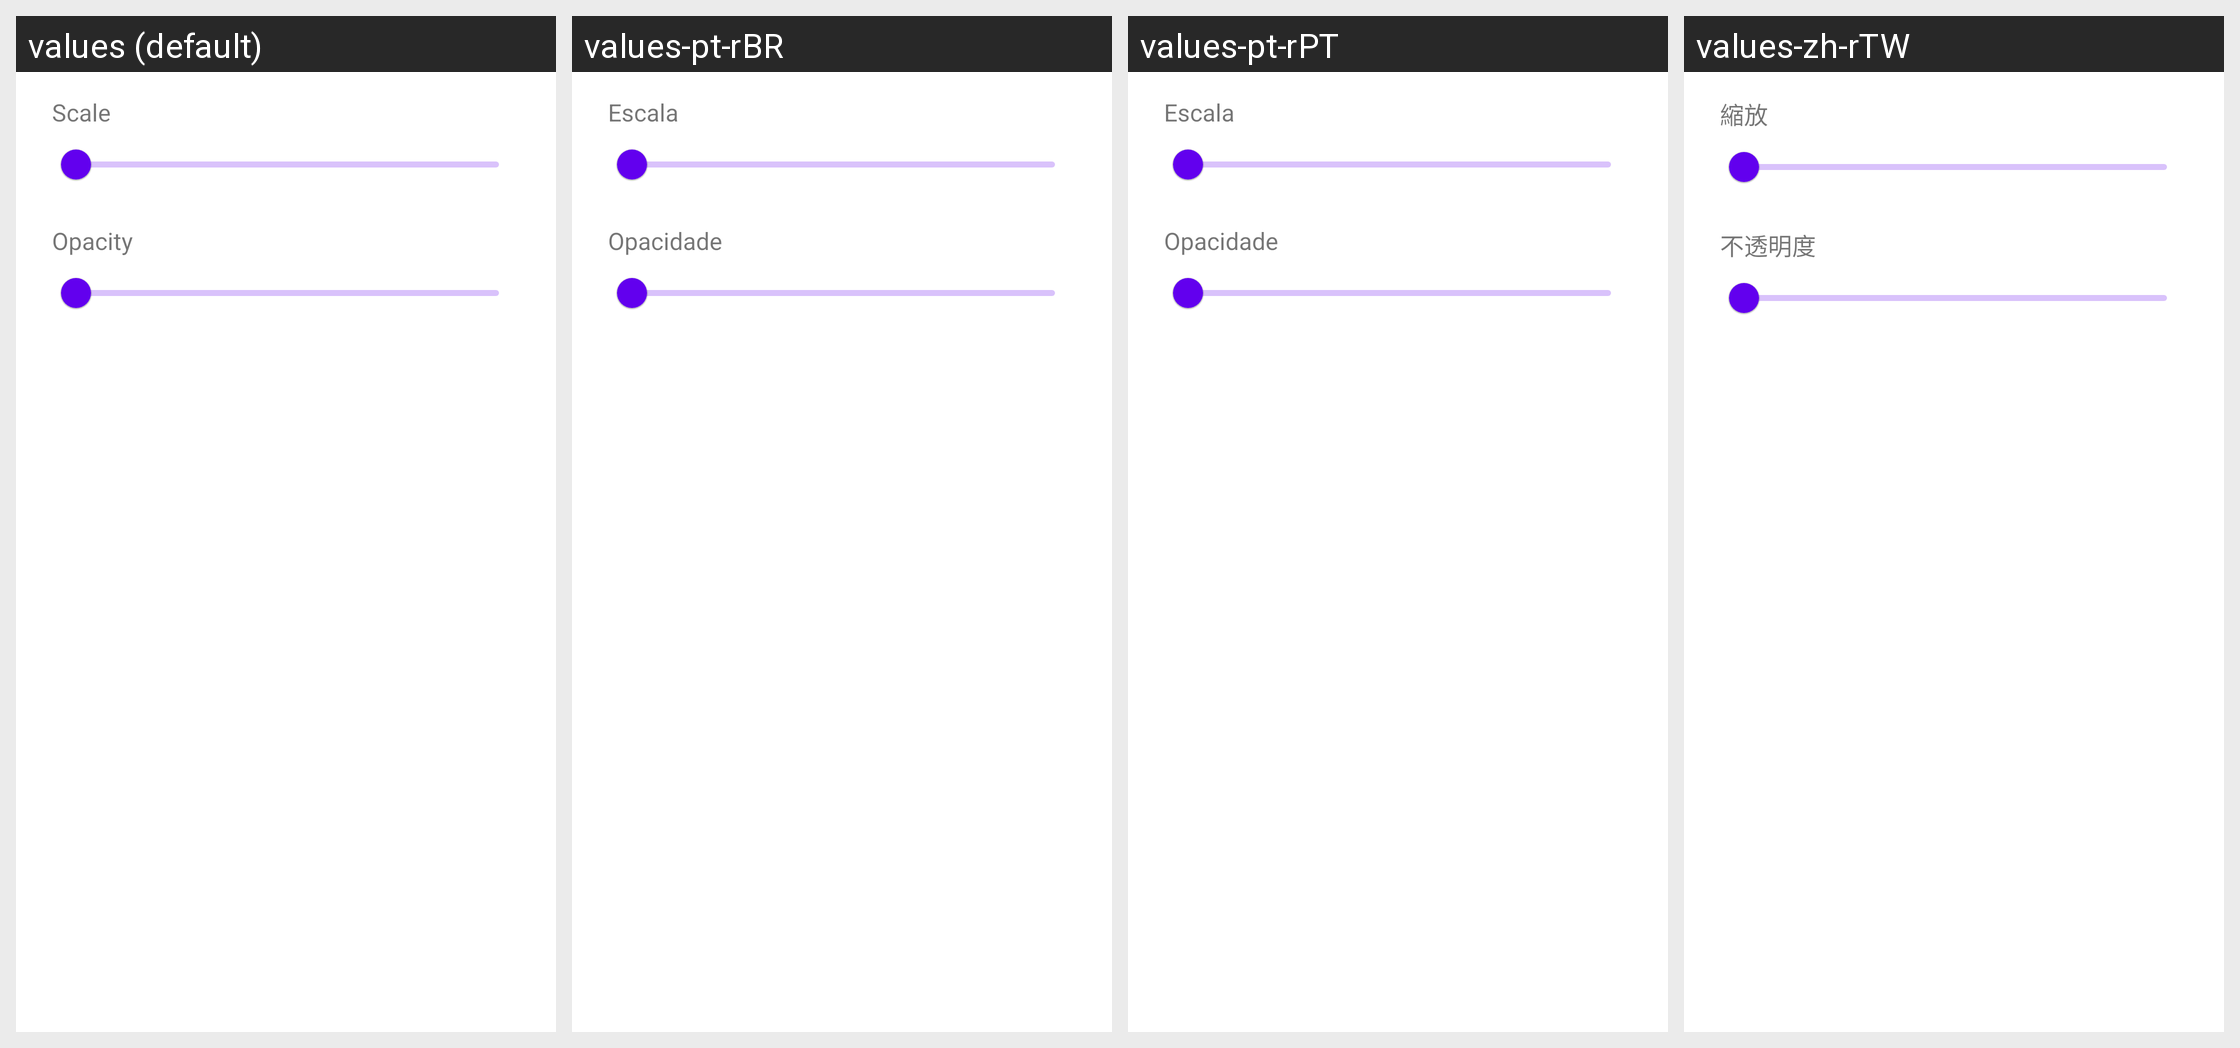

Translations of the strings shown on this Android screen, per locale in the grid:
Android screen res/layout/dialog_overlay_adjust.xml rendered under 4 locales, left to right: values (default), values-pt-rBR, values-pt-rPT, values-zh-rTW. Device: Nexus 5 (rendered at 1080×1920; each locale shown at half size, 540×960, under a caption strip naming it); theme Theme.MaterialComponents.DayNight.NoActionBar.
Other locales in the repository, not shown: values-ar, values-ckb, values-cs, values-de, values-es, values-fa, values-fr, values-he, values-hu, values-id, values-it, values-ja, values-ko, values-nb, values-pl, values-ru, values-uk, values-vi, values-zh-rCN.
Strings drawn on this screen, with the default value and each locale's value (text and hints the layout hard-codes, and strings that could not be matched under every locale, appear in the picture but are not listed):

emulation_control_scale
  values: Scale
  values-pt-rBR: Escala
  values-pt-rPT: Escala
  values-zh-rTW: 縮放

emulation_control_opacity
  values: Opacity
  values-pt-rBR: Opacidade
  values-pt-rPT: Opacidade
  values-zh-rTW: 不透明度
